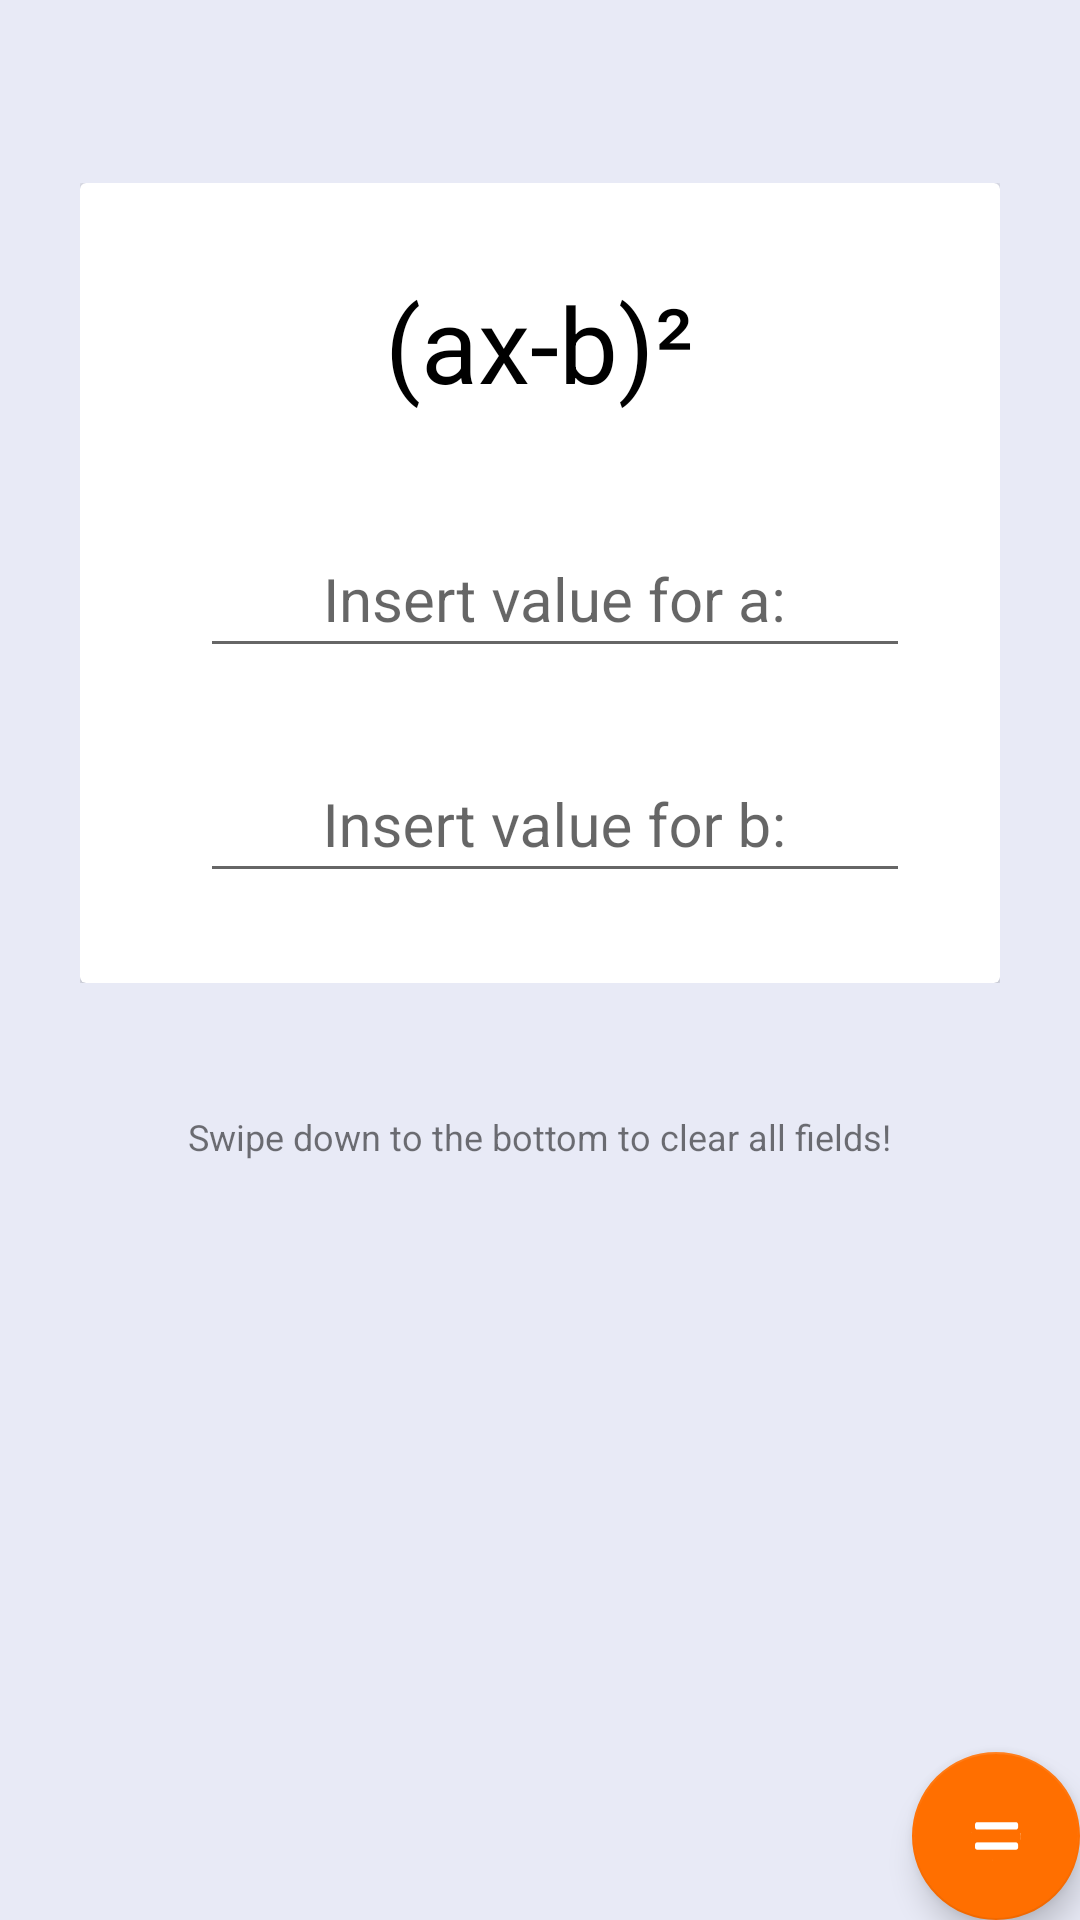

The Android layout XML behind this screen, and the referenced resources:
<!-- AndroidManifest.xml: application theme AppTheme -->
<!-- res/layout/tab2.xml -->
<?xml version="1.0" encoding="utf-8"?>
<RelativeLayout xmlns:android="http://schemas.android.com/apk/res/android"
    android:layout_width="match_parent"
    android:layout_height="match_parent"
    android:background="@color/background_light"
    android:orientation="vertical">

    <ScrollView
        android:layout_width="wrap_content"
        android:layout_height="wrap_content"
        android:id="@+id/scrollView"
        android:layout_marginTop="61dp"
        android:layout_alignParentTop="true"
        android:layout_centerHorizontal="true">

    <android.support.v7.widget.CardView
        android:id="@+id/card_view"
        android:layout_width="wrap_content"
        android:layout_height="wrap_content">

        <LinearLayout
            android:id="@+id/linearLayout"
            android:layout_width="match_parent"
            android:layout_height="match_parent"
            android:layout_below="@+id/card_view"
            android:orientation="vertical"
            android:layout_margin="30sp">

            <TextView
                android:id="@+id/resultView1"
                android:layout_width="wrap_content"
                android:layout_height="wrap_content"
                android:layout_marginBottom="10sp"
                android:text="@string/binVar2"
                android:textAppearance="?android:attr/textAppearanceLarge"
                android:textColor="@android:color/black"
                android:textSize="35sp"
                android:layout_gravity="center_horizontal" />

            <android.support.design.widget.TextInputLayout
                android:id="@+id/bin1a"
                android:layout_width="wrap_content"
                android:layout_height="wrap_content"
                android:layout_marginTop="20sp">

                <EditText
                    android:id="@+id/editText21"
                    android:layout_width="wrap_content"
                    android:layout_height="wrap_content"
                    android:layout_above="@+id/textView4"
                    android:layout_marginLeft="10sp"
                    android:layout_toEndOf="@+id/textView4"
                    android:layout_toLeftOf="@+id/fab1"
                    android:ems="10"
                    android:inputType="numberDecimal"
                    android:textColor="@android:color/black"
                    android:textSize="20sp"
                    android:hint="Insert value for a:"
                    android:layout_centerInParent="true"
                    android:ellipsize="start"
                    android:gravity="center_horizontal"/>

            </android.support.design.widget.TextInputLayout>

            <android.support.design.widget.TextInputLayout
                android:id="@+id/bin1b"
                android:layout_width="wrap_content"
                android:layout_height="wrap_content"
                android:layout_marginTop="20sp">

                <EditText
                    android:id="@+id/editText22"
                    android:layout_width="wrap_content"
                    android:layout_height="wrap_content"
                    android:layout_alignBottom="@+id/textView4"
                    android:layout_alignEnd="@+id/editText11"
                    android:layout_alignRight="@+id/editText11"
                    android:layout_below="@+id/editText11"
                    android:layout_marginLeft="10sp"
                    android:layout_toEndOf="@+id/textView"
                    android:layout_toRightOf="@+id/textView"
                    android:ems="10"
                    android:inputType="numberDecimal"
                    android:textColor="@android:color/black"
                    android:textSize="20sp"
                    android:hint="Insert value for b:"
                    android:layout_centerInParent="true"
                    android:ellipsize="start"
                    android:gravity="center_horizontal"/>

            </android.support.design.widget.TextInputLayout>

        </LinearLayout>
    </android.support.v7.widget.CardView>
    </ScrollView>

    <TextView
        android:id="@+id/textView12"
        android:layout_width="wrap_content"
        android:layout_height="wrap_content"
        android:text="@string/swipeDesc"
        android:textAppearance="?android:attr/textAppearanceSmall"
        android:textSize="12sp"
        android:layout_below="@+id/scrollView"
        android:layout_centerHorizontal="true"
        android:layout_marginTop="43dp" />

    <android.support.design.widget.FloatingActionButton
        android:id="@+id/fab2"
        android:layout_width="wrap_content"
        android:layout_height="wrap_content"
        android:layout_alignParentBottom="true"
        android:layout_alignParentRight="true"
        android:layout_marginBottom="@dimen/fab_button_margin_bottom"
        android:layout_marginRight="@dimen/fab_button_margin_right"
        android:src="@drawable/fab_ic_add" />

</RelativeLayout>
<!-- resources referenced by this layout -->
<resources>
  <item name="background_light" type="color">#E8EAF6</item>
  <!-- drawable fab_ic_add: png bitmap (drawable-hdpi, 686 bytes) -->
  <string name="binVar2">(ax-b)²</string>
  <string name="swipeDesc">Swipe down to the bottom to clear all fields!</string>
  <style name="AppTheme" parent="AppTheme.Base">
          
      </style>
  <style name="AppTheme.Base" parent="Theme.AppCompat.Light.NoActionBar">
          
          <item name="colorPrimary">@color/primary</item>
          <item name="colorPrimaryDark">@color/primary_dark</item>
          <item name="colorAccent">@color/accent</item>
          <item name="colorButtonNormal">@color/accent</item>
      </style>
  <item name="primary" type="color">#3F51B5</item>
  <item name="primary_dark" type="color">#3949AB</item>
  <item name="accent" type="color">#FF6F00</item>
</resources>
